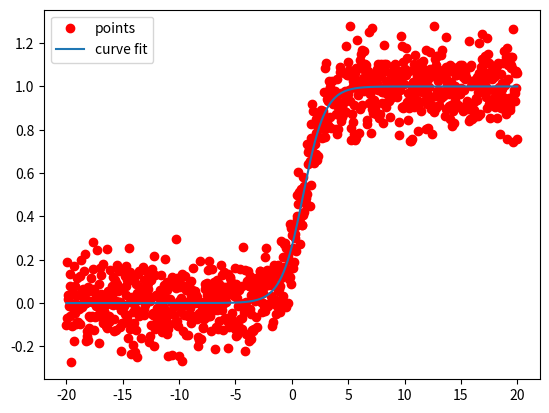

This chart was generated by the following Python code:
import numpy as np
import scipy.optimize
import matplotlib.pyplot as plt


def makeInputPoints(function: callable, range) -> tuple:
    xData = np.linspace(range[0], range[1], 1000)
    yData = function(xData) + 0.1 * np.random.normal(size=xData.size)
    return xData, yData


def graphAll(xData, yData, coefficients, function, range):
    plt.plot(xData, yData, 'ro', label='points')
    xData = np.linspace(range[0], range[1], 1000)
    yData = function(xData, *coefficients)
    plt.plot(xData, yData, label='curve fit')
    plt.legend()
    plt.show()


def f(x, A=1, B=1, C=1):
    return A / (1 + np.exp(-B * (x - C)))


def main():
    range = (-20, 20)
    xData, yData = makeInputPoints(f, range)
    coefficients = scipy.optimize.curve_fit(f, xData, yData)[0]
    graphAll(xData, yData, coefficients, f, range)



if __name__ == '__main__':
    main()